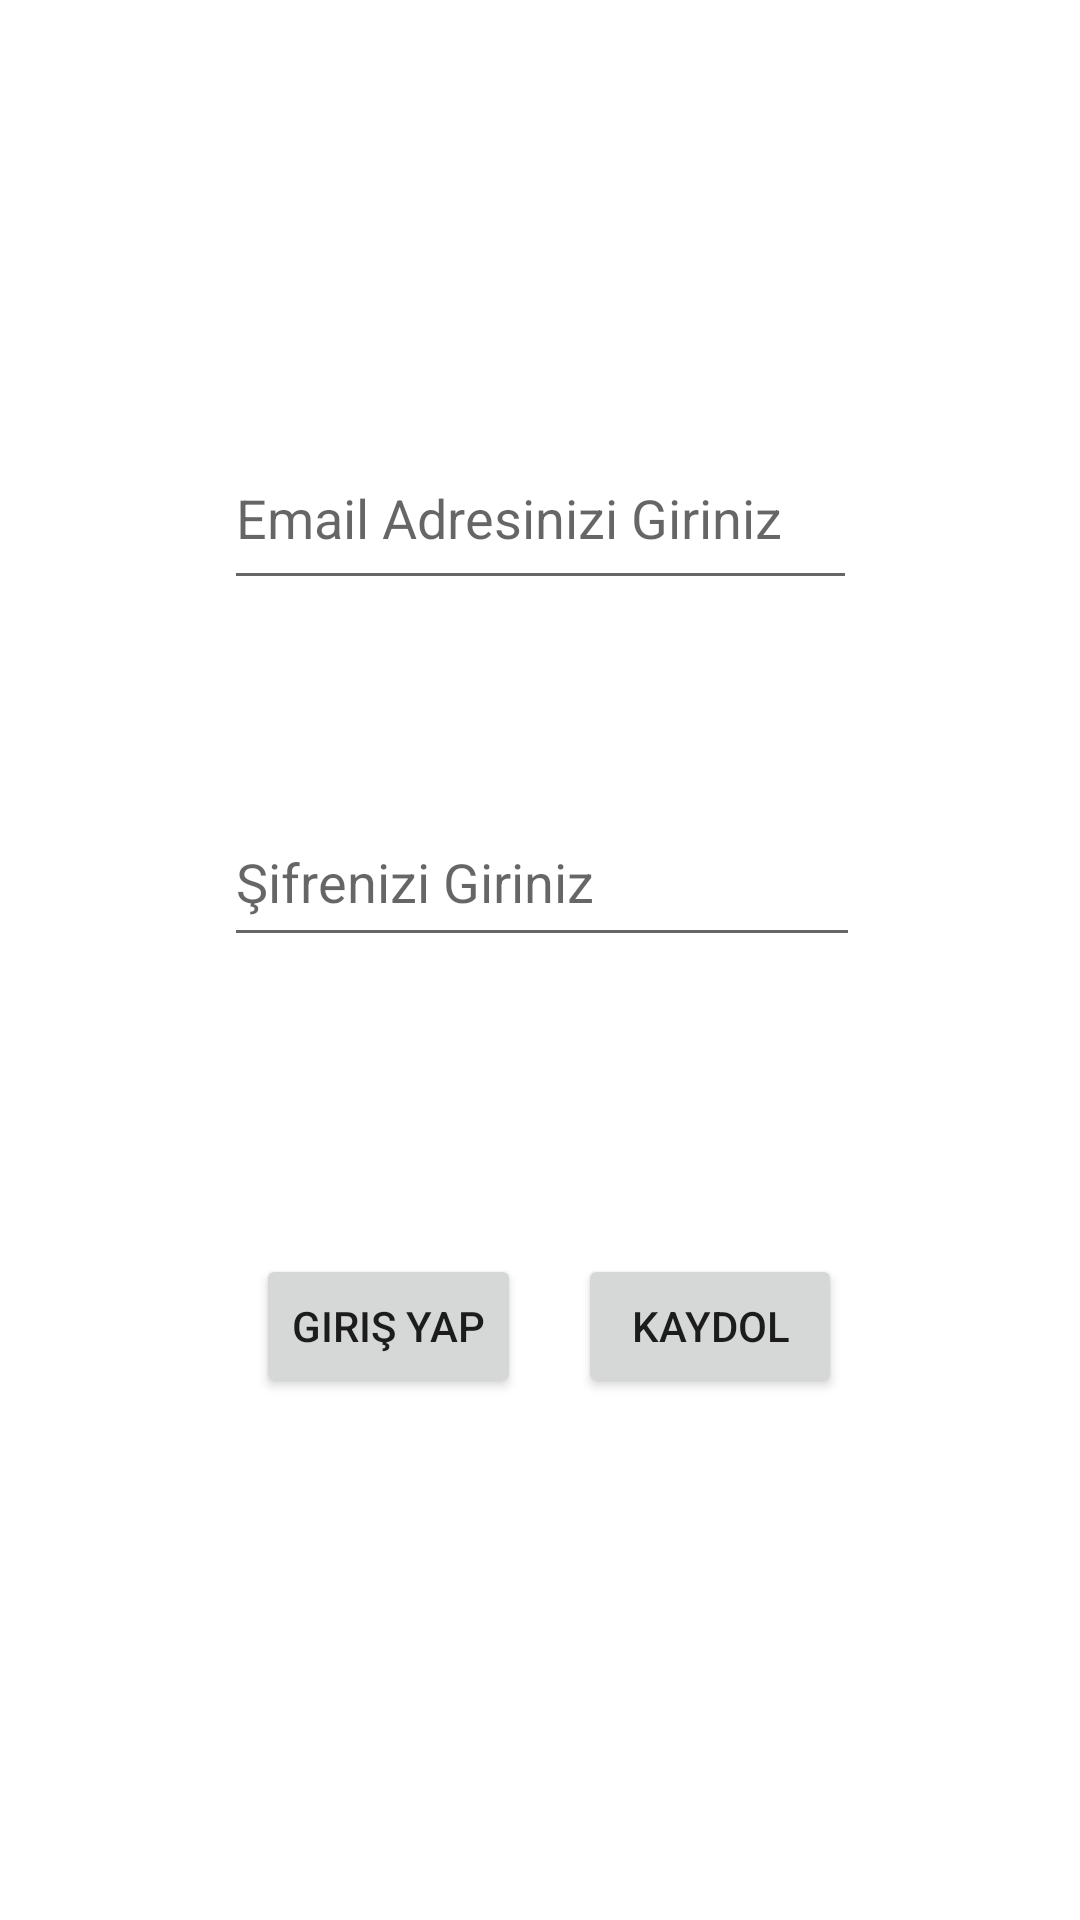

This screen was rendered from an Android layout file. Write that file and the resources it references.
<!-- AndroidManifest.xml: application theme Theme.FotoShareFirebase -->
<!-- res/layout/activity_kullanicigirisi.xml -->
<?xml version="1.0" encoding="utf-8"?>
<androidx.constraintlayout.widget.ConstraintLayout xmlns:android="http://schemas.android.com/apk/res/android"
    xmlns:app="http://schemas.android.com/apk/res-auto"
    xmlns:tools="http://schemas.android.com/tools"
    android:layout_width="match_parent"
    android:layout_height="match_parent"
    tools:context=".KullaniciGirisiActivity">

    <Button
        android:id="@+id/girisYapBtn"
        android:layout_width="wrap_content"
        android:layout_height="wrap_content"
        android:layout_marginStart="6dp"
        android:layout_marginTop="99dp"
        android:layout_marginEnd="19dp"
        android:onClick="girisYap"
        android:text="Giriş Yap"
        app:layout_constraintEnd_toStartOf="@+id/kaydolBtn"
        app:layout_constraintHorizontal_chainStyle="packed"
        app:layout_constraintStart_toStartOf="parent"
        app:layout_constraintTop_toBottomOf="@+id/passwordText" />

    <Button
        android:id="@+id/kaydolBtn"
        android:layout_width="wrap_content"
        android:layout_height="wrap_content"
        android:onClick="kaydol"
        android:text="Kaydol"
        app:layout_constraintBaseline_toBaselineOf="@+id/girisYapBtn"
        app:layout_constraintEnd_toEndOf="parent"
        app:layout_constraintStart_toEndOf="@+id/girisYapBtn" />

    <EditText
        android:id="@+id/emailAddressText"
        android:layout_width="211dp"
        android:layout_height="58dp"
        android:layout_marginTop="142dp"
        android:ems="10"
        android:hint="Email Adresinizi Giriniz"
        android:inputType="textEmailAddress"
        app:layout_constraintEnd_toEndOf="parent"
        app:layout_constraintStart_toStartOf="parent"
        app:layout_constraintTop_toTopOf="parent" />

    <EditText
        android:id="@+id/passwordText"
        android:layout_width="212dp"
        android:layout_height="53dp"
        android:layout_marginTop="66dp"
        android:ems="10"
        android:hint="Şifrenizi Giriniz"
        android:inputType="textPassword"
        app:layout_constraintStart_toStartOf="@+id/emailAddressText"
        app:layout_constraintTop_toBottomOf="@+id/emailAddressText" />
</androidx.constraintlayout.widget.ConstraintLayout>
<!-- resources referenced by this layout -->
<resources>
  <style name="Theme.FotoShareFirebase" parent="Theme.MaterialComponents.DayNight.DarkActionBar">
          
          <item name="colorPrimary">@color/purple_500</item>
          <item name="colorPrimaryVariant">@color/purple_700</item>
          <item name="colorOnPrimary">@color/white</item>
          
          <item name="colorSecondary">@color/teal_200</item>
          <item name="colorSecondaryVariant">@color/teal_700</item>
          <item name="colorOnSecondary">@color/black</item>
          
          <item name="android:statusBarColor">?attr/colorPrimaryVariant</item>
          
      </style>
  <!-- not gathered from this repository: default colours our renderer supplied (Android Studio template values) -->
  <color name="purple_500">#FF6200EE</color>
  <color name="purple_700">#FF3700B3</color>
  <color name="teal_200">#FF03DAC5</color>
  <color name="teal_700">#FF018786</color>
  <color name="black">#FF000000</color>
  <color name="white">#FFFFFFFF</color>
</resources>
